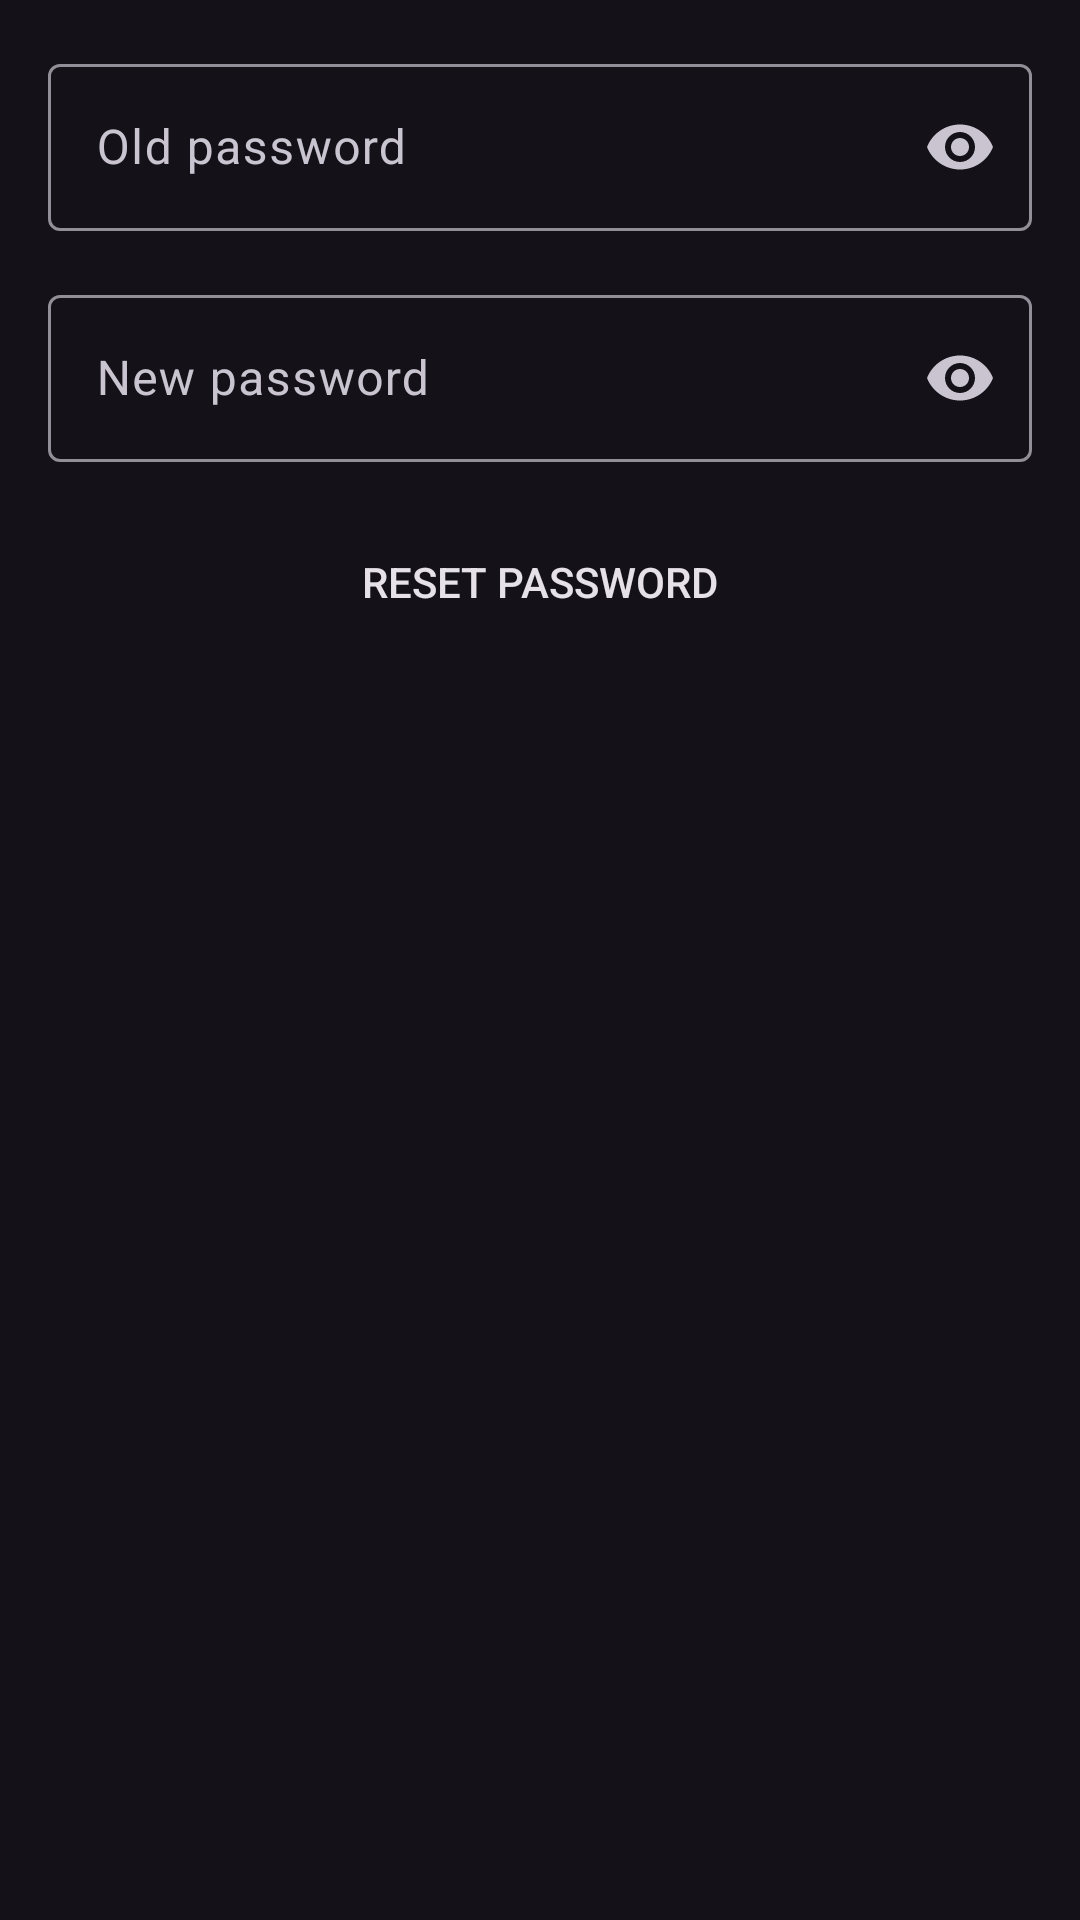

Write the Android layout XML for this screen, with the resource values it uses.
<!-- AndroidManifest.xml: application theme StartingTheme.OrderAppCT5C -->
<!-- res/layout/fragment_reset_password.xml -->
<?xml version="1.0" encoding="utf-8"?>
<androidx.constraintlayout.widget.ConstraintLayout
    xmlns:android="http://schemas.android.com/apk/res/android"
    xmlns:app="http://schemas.android.com/apk/res-auto"
    xmlns:tools="http://schemas.android.com/tools"
    android:layout_width="match_parent"
    android:layout_height="match_parent"
    tools:context=".ui.home.personal.resetpassword.ResetPasswordFragment">

    <com.google.android.material.textfield.TextInputLayout
        android:id="@+id/old_password_container"
        android:layout_width="match_parent"
        android:layout_height="wrap_content"
        android:layout_marginStart="16dp"
        android:layout_marginTop="16dp"
        android:layout_marginEnd="16dp"
        style="@style/Widget.Material3.TextInputLayout.OutlinedBox"
        app:startIconDrawable="@drawable/baseline_password_24"
        app:endIconMode="password_toggle"
        app:layout_constraintEnd_toEndOf="parent"
        app:layout_constraintStart_toStartOf="parent"
        app:layout_constraintTop_toTopOf="parent">

        <com.google.android.material.textfield.TextInputEditText
            android:id="@+id/old_password"
            android:layout_width="match_parent"
            android:hint="@string/old_password_label"
            android:inputType="textPassword"
            android:layout_height="match_parent" />
    </com.google.android.material.textfield.TextInputLayout>

    <com.google.android.material.textfield.TextInputLayout
        android:id="@+id/textInputLayout4"
        style="@style/Widget.Material3.TextInputLayout.OutlinedBox"
        android:layout_width="match_parent"
        android:layout_height="wrap_content"
        android:layout_marginStart="16dp"
        android:layout_marginTop="16dp"
        android:layout_marginEnd="16dp"
        app:endIconMode="password_toggle"
        app:layout_constraintEnd_toEndOf="parent"
        app:layout_constraintStart_toStartOf="parent"
        app:layout_constraintTop_toBottomOf="@id/old_password_container"
        app:startIconDrawable="@drawable/baseline_password_24">

        <com.google.android.material.textfield.TextInputEditText
            android:id="@+id/new_password"
            android:layout_width="match_parent"
            android:layout_height="match_parent"
            android:hint="@string/new_password_label"
            android:inputType="textPassword" />
    </com.google.android.material.textfield.TextInputLayout>

    <androidx.appcompat.widget.AppCompatButton
        android:id="@+id/reset_password"
        android:layout_width="match_parent"
        android:layout_height="wrap_content"
        android:layout_marginStart="16dp"
        android:layout_marginTop="16dp"
        android:layout_marginEnd="16dp"
        android:background="@drawable/login_button"
        android:text="@string/reset_password"
        app:layout_constraintEnd_toEndOf="parent"
        app:layout_constraintStart_toStartOf="parent"
        app:layout_constraintTop_toBottomOf="@+id/textInputLayout4" />
    <ProgressBar
        android:id="@+id/progress_bar"
        android:layout_width="wrap_content"
        android:layout_height="wrap_content"
        android:layout_gravity="center"
        android:visibility="gone"
        app:layout_constraintBottom_toBottomOf="parent"
        app:layout_constraintEnd_toEndOf="parent"
        app:layout_constraintStart_toStartOf="parent"
        app:layout_constraintTop_toTopOf="parent" />
</androidx.constraintlayout.widget.ConstraintLayout>
<!-- resources referenced by this layout -->
<resources>
  <string name="new_password_label">New password</string>
  <string name="old_password_label">Old password</string>
  <string name="reset_password">Reset password</string>
  <style name="StartingTheme.OrderAppCT5C" parent="Base.Theme.OrderAppCT5C">
          <item name="android:windowFullscreen">true</item>
      </style>
  <style name="Base.Theme.OrderAppCT5C" parent="Theme.Material3.Dark.NoActionBar">
  
      </style>
</resources>
